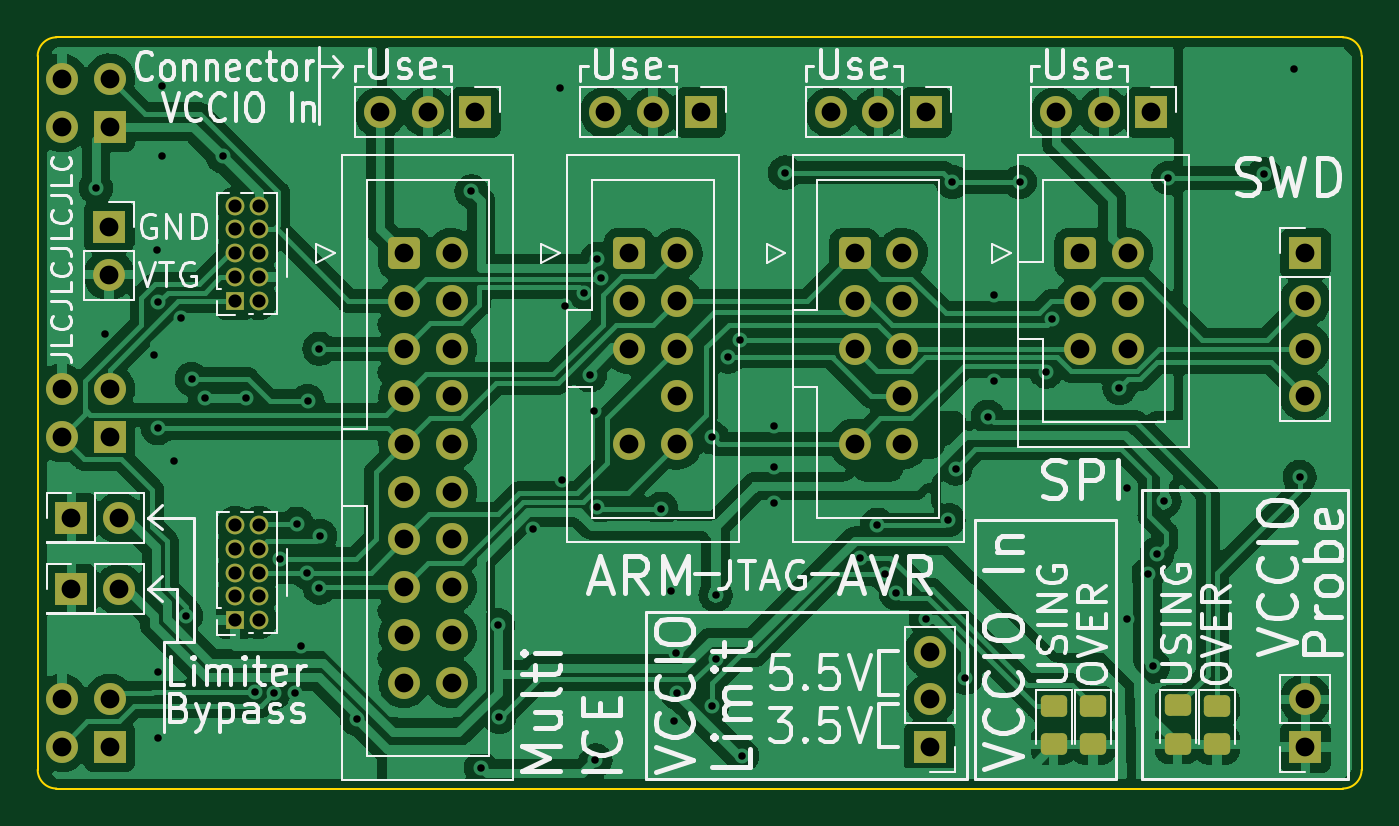
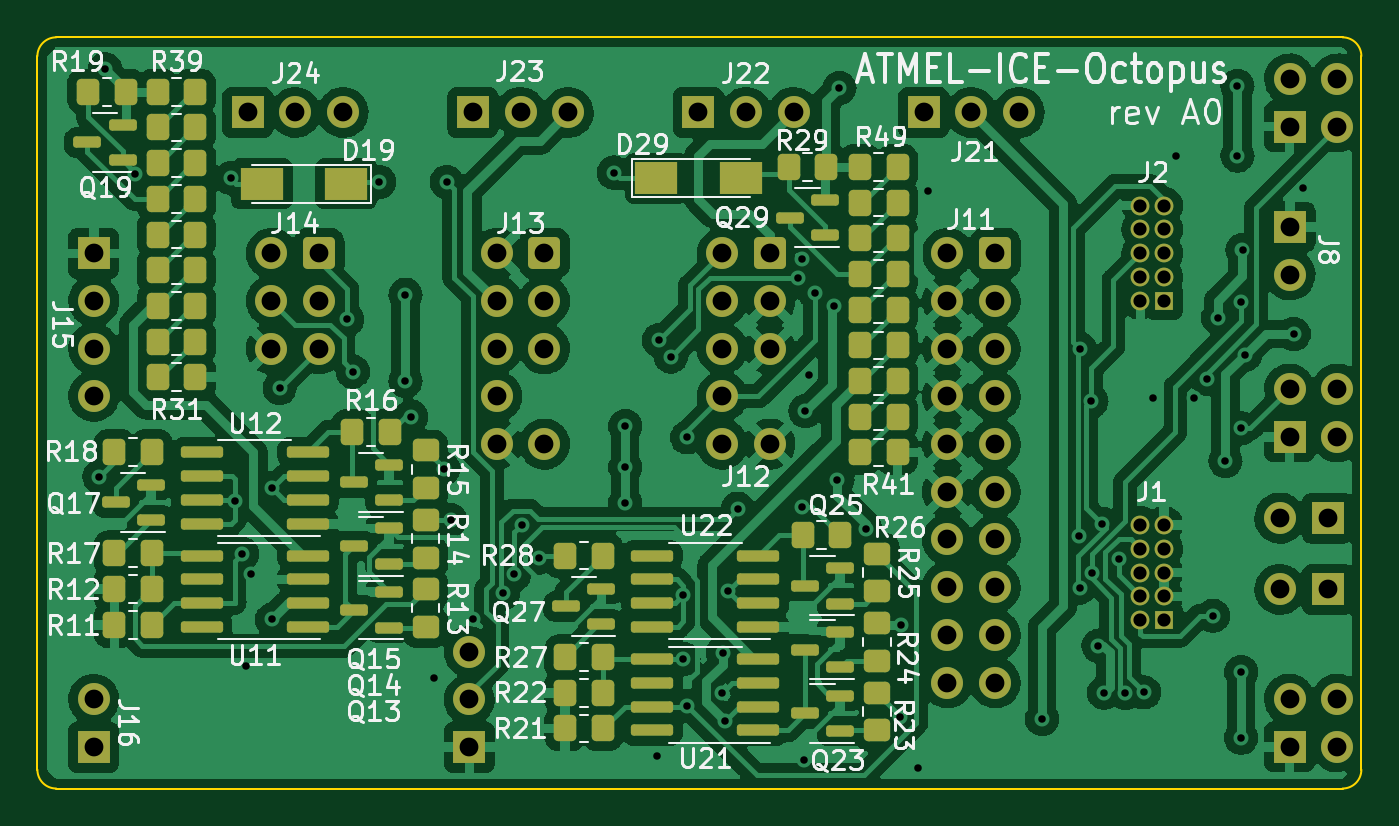
Circuit board: 8 layer files. Board 70.5 x 40.0 mm.
- bottom_copper: ATMEL-ICE-Octopus-B_Cu.gbr (339827 bytes)
- bottom_mask: ATMEL-ICE-Octopus-B_Mask.gbr (10481 bytes)
- bottom_silk: ATMEL-ICE-Octopus-B_Silkscreen.gbr (68422 bytes)
- outline: ATMEL-ICE-Octopus-Edge_Cuts.gbr (1044 bytes)
- top_copper: ATMEL-ICE-Octopus-F_Cu.gbr (250964 bytes)
- top_mask: ATMEL-ICE-Octopus-F_Mask.gbr (5089 bytes)
- top_silk: ATMEL-ICE-Octopus-F_Silkscreen.gbr (51420 bytes)
- drill: ATMEL-ICE-Octopus.drl (3188 bytes)

=== bottom_copper: ATMEL-ICE-Octopus-B_Cu.gbr (339827 bytes, source omitted) ===
=== bottom_mask: ATMEL-ICE-Octopus-B_Mask.gbr (10481 bytes, source omitted) ===
=== bottom_silk: ATMEL-ICE-Octopus-B_Silkscreen.gbr (68422 bytes, source omitted) ===
=== outline: ATMEL-ICE-Octopus-Edge_Cuts.gbr ===
G04 #@! TF.GenerationSoftware,KiCad,Pcbnew,(6.0.0-0)*
G04 #@! TF.CreationDate,2022-01-14T20:36:58+01:00*
G04 #@! TF.ProjectId,ATMEL-ICE-Octopus,41544d45-4c2d-4494-9345-2d4f63746f70,rev?*
G04 #@! TF.SameCoordinates,Original*
G04 #@! TF.FileFunction,Profile,NP*
%FSLAX46Y46*%
G04 Gerber Fmt 4.6, Leading zero omitted, Abs format (unit mm)*
G04 Created by KiCad (PCBNEW (6.0.0-0)) date 2022-01-14 20:36:58*
%MOMM*%
%LPD*%
G01*
G04 APERTURE LIST*
G04 #@! TA.AperFunction,Profile*
%ADD10C,0.100000*%
G04 #@! TD*
G04 APERTURE END LIST*
D10*
X90500000Y-119000000D02*
X90500000Y-81000000D01*
X160000000Y-120000000D02*
X91500000Y-120000000D01*
X160000000Y-120000000D02*
G75*
G03*
X161000000Y-119000000I-1J1000001D01*
G01*
X160000000Y-80000000D02*
X91500000Y-80000000D01*
X161000000Y-81000000D02*
G75*
G03*
X160000000Y-80000000I-1000001J-1D01*
G01*
X161000000Y-119000000D02*
X161000000Y-81000000D01*
X91500000Y-80000000D02*
G75*
G03*
X90500000Y-81000000I-1J-999999D01*
G01*
X90500000Y-119000000D02*
G75*
G03*
X91500000Y-120000000I1000001J1D01*
G01*
M02*

=== top_copper: ATMEL-ICE-Octopus-F_Cu.gbr (250964 bytes, source omitted) ===
=== top_mask: ATMEL-ICE-Octopus-F_Mask.gbr ===
G04 #@! TF.GenerationSoftware,KiCad,Pcbnew,(6.0.0-0)*
G04 #@! TF.CreationDate,2022-01-14T20:36:58+01:00*
G04 #@! TF.ProjectId,ATMEL-ICE-Octopus,41544d45-4c2d-4494-9345-2d4f63746f70,rev?*
G04 #@! TF.SameCoordinates,Original*
G04 #@! TF.FileFunction,Soldermask,Top*
G04 #@! TF.FilePolarity,Negative*
%FSLAX46Y46*%
G04 Gerber Fmt 4.6, Leading zero omitted, Abs format (unit mm)*
G04 Created by KiCad (PCBNEW (6.0.0-0)) date 2022-01-14 20:36:58*
%MOMM*%
%LPD*%
G01*
G04 APERTURE LIST*
G04 Aperture macros list*
%AMRoundRect*
0 Rectangle with rounded corners*
0 $1 Rounding radius*
0 $2 $3 $4 $5 $6 $7 $8 $9 X,Y pos of 4 corners*
0 Add a 4 corners polygon primitive as box body*
4,1,4,$2,$3,$4,$5,$6,$7,$8,$9,$2,$3,0*
0 Add four circle primitives for the rounded corners*
1,1,$1+$1,$2,$3*
1,1,$1+$1,$4,$5*
1,1,$1+$1,$6,$7*
1,1,$1+$1,$8,$9*
0 Add four rect primitives between the rounded corners*
20,1,$1+$1,$2,$3,$4,$5,0*
20,1,$1+$1,$4,$5,$6,$7,0*
20,1,$1+$1,$6,$7,$8,$9,0*
20,1,$1+$1,$8,$9,$2,$3,0*%
G04 Aperture macros list end*
%ADD10R,1.700000X1.700000*%
%ADD11O,1.700000X1.700000*%
%ADD12R,1.000000X1.000000*%
%ADD13O,1.000000X1.000000*%
%ADD14RoundRect,0.250000X-0.600000X-0.600000X0.600000X-0.600000X0.600000X0.600000X-0.600000X0.600000X0*%
%ADD15C,1.700000*%
%ADD16RoundRect,0.250000X-0.450000X0.325000X-0.450000X-0.325000X0.450000X-0.325000X0.450000X0.325000X0*%
G04 APERTURE END LIST*
D10*
G04 #@! TO.C,JP1*
X92300000Y-105600000D03*
D11*
X94840000Y-105600000D03*
G04 #@! TD*
D12*
G04 #@! TO.C,J1*
X101000000Y-111040000D03*
D13*
X102270000Y-111040000D03*
X101000000Y-109770000D03*
X102270000Y-109770000D03*
X101000000Y-108500000D03*
X102270000Y-108500000D03*
X101000000Y-107230000D03*
X102270000Y-107230000D03*
X101000000Y-105960000D03*
X102270000Y-105960000D03*
G04 #@! TD*
D14*
G04 #@! TO.C,J12*
X122000000Y-91500000D03*
D15*
X124540000Y-91500000D03*
X122000000Y-94040000D03*
X124540000Y-94040000D03*
X122000000Y-96580000D03*
X124540000Y-96580000D03*
X124540000Y-99120000D03*
X122000000Y-101660000D03*
X124540000Y-101660000D03*
G04 #@! TD*
D10*
G04 #@! TO.C,J8*
X94300000Y-90100000D03*
D11*
X94300000Y-92640000D03*
G04 #@! TD*
D10*
G04 #@! TO.C,J3*
X94325000Y-101270000D03*
D11*
X91785000Y-101270000D03*
X94325000Y-98730000D03*
X91785000Y-98730000D03*
G04 #@! TD*
D10*
G04 #@! TO.C,J16*
X158000000Y-117800000D03*
D11*
X158000000Y-115260000D03*
G04 #@! TD*
D10*
G04 #@! TO.C,J21*
X113810000Y-84000000D03*
D11*
X111270000Y-84000000D03*
X108730000Y-84000000D03*
G04 #@! TD*
D12*
G04 #@! TO.C,J2*
X101000000Y-94040000D03*
D13*
X102270000Y-94040000D03*
X101000000Y-92770000D03*
X102270000Y-92770000D03*
X101000000Y-91500000D03*
X102270000Y-91500000D03*
X101000000Y-90230000D03*
X102270000Y-90230000D03*
X101000000Y-88960000D03*
X102270000Y-88960000D03*
G04 #@! TD*
D16*
G04 #@! TO.C,D12*
X153300000Y-115600000D03*
X153300000Y-117650000D03*
G04 #@! TD*
D10*
G04 #@! TO.C,J5*
X94325000Y-84760000D03*
D11*
X91785000Y-84760000D03*
X94325000Y-82220000D03*
X91785000Y-82220000D03*
G04 #@! TD*
D10*
G04 #@! TO.C,J4*
X94325000Y-117780000D03*
D11*
X91785000Y-117780000D03*
X94325000Y-115240000D03*
X91785000Y-115240000D03*
G04 #@! TD*
D14*
G04 #@! TO.C,J14*
X146000000Y-91500000D03*
D15*
X148540000Y-91500000D03*
X146000000Y-94040000D03*
X148540000Y-94040000D03*
X146000000Y-96580000D03*
X148540000Y-96580000D03*
G04 #@! TD*
D14*
G04 #@! TO.C,J11*
X110000000Y-91500000D03*
D15*
X112540000Y-91500000D03*
X110000000Y-94040000D03*
X112540000Y-94040000D03*
X110000000Y-96580000D03*
X112540000Y-96580000D03*
X110000000Y-99120000D03*
X112540000Y-99120000D03*
X110000000Y-101660000D03*
X112540000Y-101660000D03*
X110000000Y-104200000D03*
X112540000Y-104200000D03*
X110000000Y-106740000D03*
X112540000Y-106740000D03*
X110000000Y-109280000D03*
X112540000Y-109280000D03*
X110000000Y-111820000D03*
X112540000Y-111820000D03*
X110000000Y-114360000D03*
X112540000Y-114360000D03*
G04 #@! TD*
D10*
G04 #@! TO.C,J23*
X137810000Y-84000000D03*
D11*
X135270000Y-84000000D03*
X132730000Y-84000000D03*
G04 #@! TD*
D16*
G04 #@! TO.C,D28*
X146700000Y-115600000D03*
X146700000Y-117650000D03*
G04 #@! TD*
D10*
G04 #@! TO.C,JP2*
X92300000Y-109400000D03*
D11*
X94840000Y-109400000D03*
G04 #@! TD*
D14*
G04 #@! TO.C,J13*
X134000000Y-91500000D03*
D15*
X136540000Y-91500000D03*
X134000000Y-94040000D03*
X136540000Y-94040000D03*
X134000000Y-96580000D03*
X136540000Y-96580000D03*
X136540000Y-99120000D03*
X134000000Y-101660000D03*
X136540000Y-101660000D03*
G04 #@! TD*
D16*
G04 #@! TO.C,D11*
X151200000Y-115575000D03*
X151200000Y-117625000D03*
G04 #@! TD*
G04 #@! TO.C,D26*
X144600000Y-115600000D03*
X144600000Y-117650000D03*
G04 #@! TD*
D10*
G04 #@! TO.C,J15*
X158000000Y-91500000D03*
D11*
X158000000Y-94040000D03*
X158000000Y-96580000D03*
X158000000Y-99120000D03*
G04 #@! TD*
D10*
G04 #@! TO.C,J24*
X149810000Y-84000000D03*
D11*
X147270000Y-84000000D03*
X144730000Y-84000000D03*
G04 #@! TD*
D10*
G04 #@! TO.C,J9*
X138000000Y-117800000D03*
D11*
X138000000Y-115260000D03*
X138000000Y-112720000D03*
G04 #@! TD*
D10*
G04 #@! TO.C,J22*
X125810000Y-84000000D03*
D11*
X123270000Y-84000000D03*
X120730000Y-84000000D03*
G04 #@! TD*
M02*

=== top_silk: ATMEL-ICE-Octopus-F_Silkscreen.gbr (51420 bytes, source omitted) ===
=== drill: ATMEL-ICE-Octopus.drl ===
M48
; DRILL file {KiCad (6.0.0-0)} date 2022 January 14, Friday 20:37:07
; FORMAT={-:-/ absolute / metric / decimal}
; #@! TF.CreationDate,2022-01-14T20:37:07+01:00
; #@! TF.GenerationSoftware,Kicad,Pcbnew,(6.0.0-0)
; #@! TF.FileFunction,MixedPlating,1,2
FMAT,2
METRIC
; #@! TA.AperFunction,Plated,PTH,ViaDrill
T1C0.400
; #@! TA.AperFunction,Plated,PTH,ComponentDrill
T2C0.700
; #@! TA.AperFunction,Plated,PTH,ComponentDrill
T3C1.000
%
G90
G05
T1
X93.6Y-88.0
X94.1Y-95.8
X96.7Y-96.9
X96.829Y-91.325
X96.895Y-100.82
X96.9Y-113.8
X96.9Y-117.3
X96.903Y-94.103
X97.1Y-82.6
X97.1Y-86.3
X97.74Y-102.56
X98.127Y-94.927
X98.4Y-110.8
X98.7Y-98.2
X99.4Y-99.2
X100.359Y-86.341
X101.6Y-99.2
X102.075Y-114.882
X103.075Y-114.907
X103.4Y-107.775
X104.2Y-114.9
X104.3Y-105.9
X104.5Y-112.4
X104.849Y-108.5
X104.875Y-99.371
X105.5Y-96.58
X105.5Y-109.3
X105.548Y-106.552
X107.5Y-116.3
X113.6Y-88.2
X114.1Y-118.9
X115.0Y-111.3
X115.08Y-116.191
X116.9Y-106.2
X118.295Y-82.705
X118.4Y-103.556
X118.6Y-94.3
X119.6Y-93.59
X119.9Y-98.0
X120.1Y-99.9
X120.2Y-118.5
X120.3Y-91.8
X120.3Y-105.0
X120.5Y-92.8
X123.7Y-105.1
X124.2Y-109.5
X124.4Y-116.4
X124.5Y-112.761
X124.555Y-114.9
X126.4Y-101.3
X126.4Y-115.6
X126.6Y-109.7
X126.6Y-113.1
X127.274Y-97.0
X127.9Y-96.124
X128.0Y-118.255
X129.7Y-100.7
X129.7Y-102.9
X129.7Y-104.8
X130.3Y-87.2
X134.3Y-107.7
X135.2Y-105.956
X135.6Y-108.6
X136.2Y-109.6
X137.8Y-111.0
X139.0Y-105.7
X139.2Y-87.7
X139.374Y-102.964
X139.9Y-114.1
X141.1Y-100.2
X141.4Y-93.7
X141.4Y-98.3
X142.8Y-87.7
X144.2Y-97.8
X144.5Y-95.024
X148.1Y-98.675
X148.5Y-104.0
X148.5Y-111.0
X149.6Y-108.6
X149.9Y-113.5
X150.1Y-107.5
X150.5Y-104.7
X150.7Y-87.5
X155.8Y-87.3
X157.4Y-81.7
X157.7Y-103.4
T2
X101.0Y-88.96
X101.0Y-90.23
X101.0Y-91.5
X101.0Y-92.77
X101.0Y-94.04
X101.0Y-105.96
X101.0Y-107.23
X101.0Y-108.5
X101.0Y-109.77
X101.0Y-111.04
X102.27Y-88.96
X102.27Y-90.23
X102.27Y-91.5
X102.27Y-92.77
X102.27Y-94.04
X102.27Y-105.96
X102.27Y-107.23
X102.27Y-108.5
X102.27Y-109.77
X102.27Y-111.04
T3
X91.785Y-82.22
X91.785Y-84.76
X91.785Y-98.73
X91.785Y-101.27
X91.785Y-115.24
X91.785Y-117.78
X92.3Y-105.6
X92.3Y-109.4
X94.3Y-90.1
X94.3Y-92.64
X94.325Y-82.22
X94.325Y-84.76
X94.325Y-98.73
X94.325Y-101.27
X94.325Y-115.24
X94.325Y-117.78
X94.84Y-105.6
X94.84Y-109.4
X108.73Y-84.0
X110.0Y-91.5
X110.0Y-94.04
X110.0Y-96.58
X110.0Y-99.12
X110.0Y-101.66
X110.0Y-104.2
X110.0Y-106.74
X110.0Y-109.28
X110.0Y-111.82
X110.0Y-114.36
X111.27Y-84.0
X112.54Y-91.5
X112.54Y-94.04
X112.54Y-96.58
X112.54Y-99.12
X112.54Y-101.66
X112.54Y-104.2
X112.54Y-106.74
X112.54Y-109.28
X112.54Y-111.82
X112.54Y-114.36
X113.81Y-84.0
X120.73Y-84.0
X122.0Y-91.5
X122.0Y-94.04
X122.0Y-96.58
X122.0Y-101.66
X123.27Y-84.0
X124.54Y-91.5
X124.54Y-94.04
X124.54Y-96.58
X124.54Y-99.12
X124.54Y-101.66
X125.81Y-84.0
X132.73Y-84.0
X134.0Y-91.5
X134.0Y-94.04
X134.0Y-96.58
X134.0Y-101.66
X135.27Y-84.0
X136.54Y-91.5
X136.54Y-94.04
X136.54Y-96.58
X136.54Y-99.12
X136.54Y-101.66
X137.81Y-84.0
X138.0Y-112.72
X138.0Y-115.26
X138.0Y-117.8
X144.73Y-84.0
X146.0Y-91.5
X146.0Y-94.04
X146.0Y-96.58
X147.27Y-84.0
X148.54Y-91.5
X148.54Y-94.04
X148.54Y-96.58
X149.81Y-84.0
X158.0Y-91.5
X158.0Y-94.04
X158.0Y-96.58
X158.0Y-99.12
X158.0Y-115.26
X158.0Y-117.8
T0
M30

